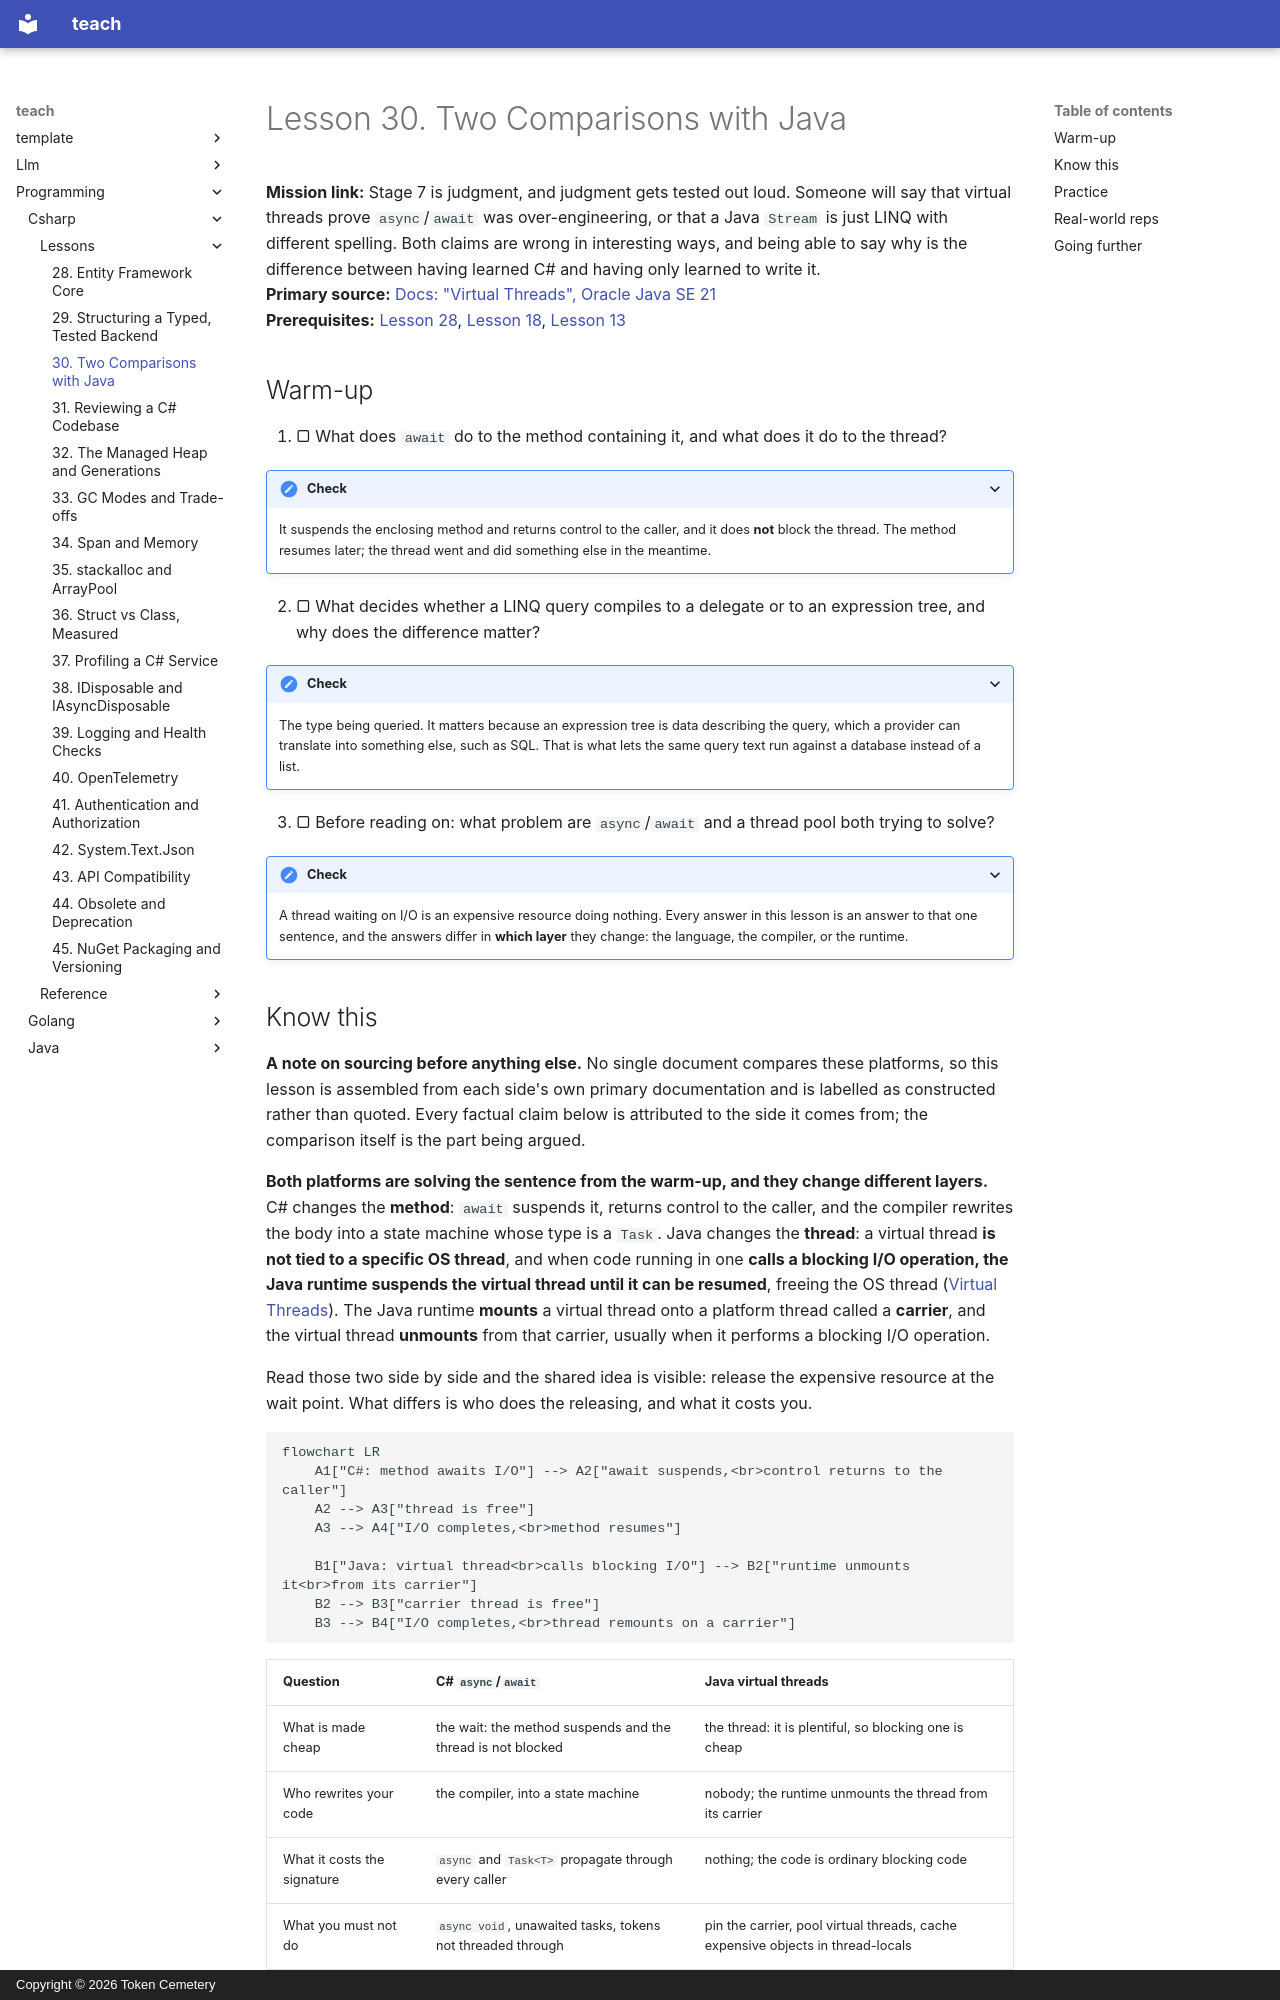

repository: TokenCemetery/teach · page: programming/csharp/lessons/0030-two-comparisons-with-java/index.html · generator: mkdocs · copyright: Copyright © 2026 Token Cemetery

---
title: "30. Two Comparisons with Java"
description: "The same waiting problem solved at two different layers, why Java's answer removes the style C# requires rather than adopting it, and the expression tree that has no counterpart in a Stream"
type: lesson
---

# Lesson 30. Two Comparisons with Java

**Mission link:** Stage 7 is judgment, and judgment gets tested out loud. Someone will say that virtual threads prove `async`/`await` was over-engineering, or that a Java `Stream` is just LINQ with different spelling. Both claims are wrong in interesting ways, and being able to say why is the difference between having learned C# and having only learned to write it.
**Primary source:** [Docs: "Virtual Threads", Oracle Java SE 21](https://docs.oracle.com/en/java/javase/21/core/virtual-threads.html)
**Prerequisites:** [Lesson 28](0028-entity-framework-core.md), [Lesson 18](0018-async-and-await.md), [Lesson 13](0013-linq.md)

## Warm-up

1. ▢ What does `await` do to the method containing it, and what does it do to the thread?

<details markdown="1"><summary>Check</summary>

It suspends the enclosing method and returns control to the caller, and it does **not** block the thread. The method resumes later; the thread went and did something else in the meantime.

</details>

2. ▢ What decides whether a LINQ query compiles to a delegate or to an expression tree, and why does the difference matter?

<details markdown="1"><summary>Check</summary>

The type being queried. It matters because an expression tree is data describing the query, which a provider can translate into something else, such as SQL. That is what lets the same query text run against a database instead of a list.

</details>

3. ▢ Before reading on: what problem are `async`/`await` and a thread pool both trying to solve?

<details markdown="1"><summary>Check</summary>

A thread waiting on I/O is an expensive resource doing nothing. Every answer in this lesson is an answer to that one sentence, and the answers differ in **which layer** they change: the language, the compiler, or the runtime.

</details>
